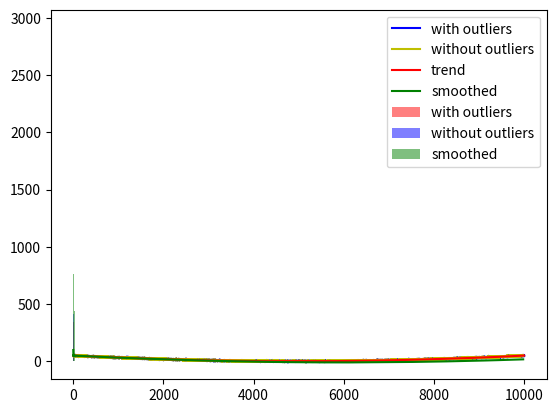

Source code (Python):
import numpy as np
import matplotlib.pyplot as plt

SIZE = 10000
STD = 3


def error_model(size, mean, std):
    return np.random.normal(mean, std, size)


def monte_carlo(size, a, b):
    return np.random.rand(size) * (b - a) + a


def change_model(data):
    return data ** 2 / 2


def experimental_data(data, error):
    return np.add(data, error)


def generate_data(size):
    error = error_model(size, mean=0, std=STD)
    rand_data = monte_carlo(size, -10, 10)
    rand_data = np.sort(rand_data)
    trend_data = change_model(rand_data)
    experiment_data = experimental_data(trend_data, error)
    return rand_data, trend_data, experiment_data


def MNK(x, y):
    yin = np.reshape(y, (-1, 1))
    F = np.ones((len(x), 3))
    F[::, 1] = x
    F[::, 2] = x ** 2
    FT = F.T
    FT_F = FT.dot(F)
    FT_F_inv = np.linalg.inv(FT_F)
    FT_F_inv_FT = FT_F_inv.dot(FT)
    C = FT_F_inv_FT.dot(yin)
    yout = F.dot(C)
    return yout


def remove_outliers(x, y):
    data = np.array(list(zip(x, y)))
    window_size = 200
    
    i = 0
    while i < len(data) - window_size:
        mnk = MNK(data[i:i + window_size, 0], data[i:i + window_size, 1])
        std = np.std(data[i:i + window_size, 1])

        if abs(data[i + window_size - 1, 1] - mnk[-1]) > 3 * std:
            data = np.delete(data, i + window_size - 1, axis=0)
        else:
            i += 1
            
    return data[:, 0], data[:, 1]


def alpha_beta_filter(y_in, iter):
    y_out_ab = np.zeros((iter, 1))
    t0 = 1
    y_speed_retro = (y_in[1, 0] - y_in[0, 0]) / t0
    y_extra = y_in[0, 0] + y_speed_retro
    alpha = 1
    beta = 12
    y_out_ab[0, 0] = y_in[0, 0] + alpha * y_in[0, 0]
    for i in range(1, iter):
        y_out_ab[i, 0] = y_extra + alpha * (y_in[i, 0] - y_extra)
        y_speed = y_speed_retro + (beta / t0) * (y_in[i, 0] - y_extra)
        y_speed_retro = y_speed
        y_extra = y_out_ab[i, 0] + y_speed_retro
        alpha = 2 * (2 * i - 1) / (i * (i + 1))
        beta = 6 / (i * (i + 1))
    return y_out_ab


def stats_info(data):
    print('Mean: ', np.mean(data))
    print('Median: ', np.median(data))
    print('Variance: ', np.var(data))
    print('Std: ', np.std(data), '\n')
    
    
def main():
    # Data processing
    rand_data, trend_data, experiment_data = generate_data(SIZE)
    yout = MNK(rand_data, experiment_data)
    rand_data_2, experiment_data_2 = remove_outliers(rand_data, experiment_data)  
    yout_2 = alpha_beta_filter(np.reshape(experiment_data_2, (-1, 1)), len(experiment_data_2))
    
    # Data statistics
    print('Random data:')
    stats_info(rand_data)
    
    print('Trend data stats with outliers:')
    stats_info(trend_data)

    print('Experiment data stats with outliers:')
    stats_info(experiment_data)

    print('Random data after removing outliers stats:')
    stats_info(rand_data_2)

    print('Experiment data after removing outliers stats:')
    stats_info(experiment_data_2)

    print('Smoothed data stats:')
    stats_info(yout)

    # Data visualization
    plt.plot(experiment_data, 'b', label='with outliers')
    plt.plot(experiment_data_2, 'y', label='without outliers')
    plt.plot(trend_data, 'r', label='trend')
    plt.plot(yout_2, 'g', label='smoothed')
    plt.legend()
    plt.show()
    
    plt.hist(abs(experiment_data - trend_data), bins=20, facecolor='red', alpha=0.5, label='with outliers')
    plt.hist(abs(experiment_data_2 - change_model(rand_data_2)), bins=20, facecolor='blue', alpha=0.5, label='without outliers')
    plt.hist(abs(yout_2.reshape((-1,)) - change_model(rand_data_2)), bins=20, facecolor='green', alpha=0.5, label='smoothed')
    plt.legend()
    plt.show()
    

if __name__ == '__main__':
    main()
    